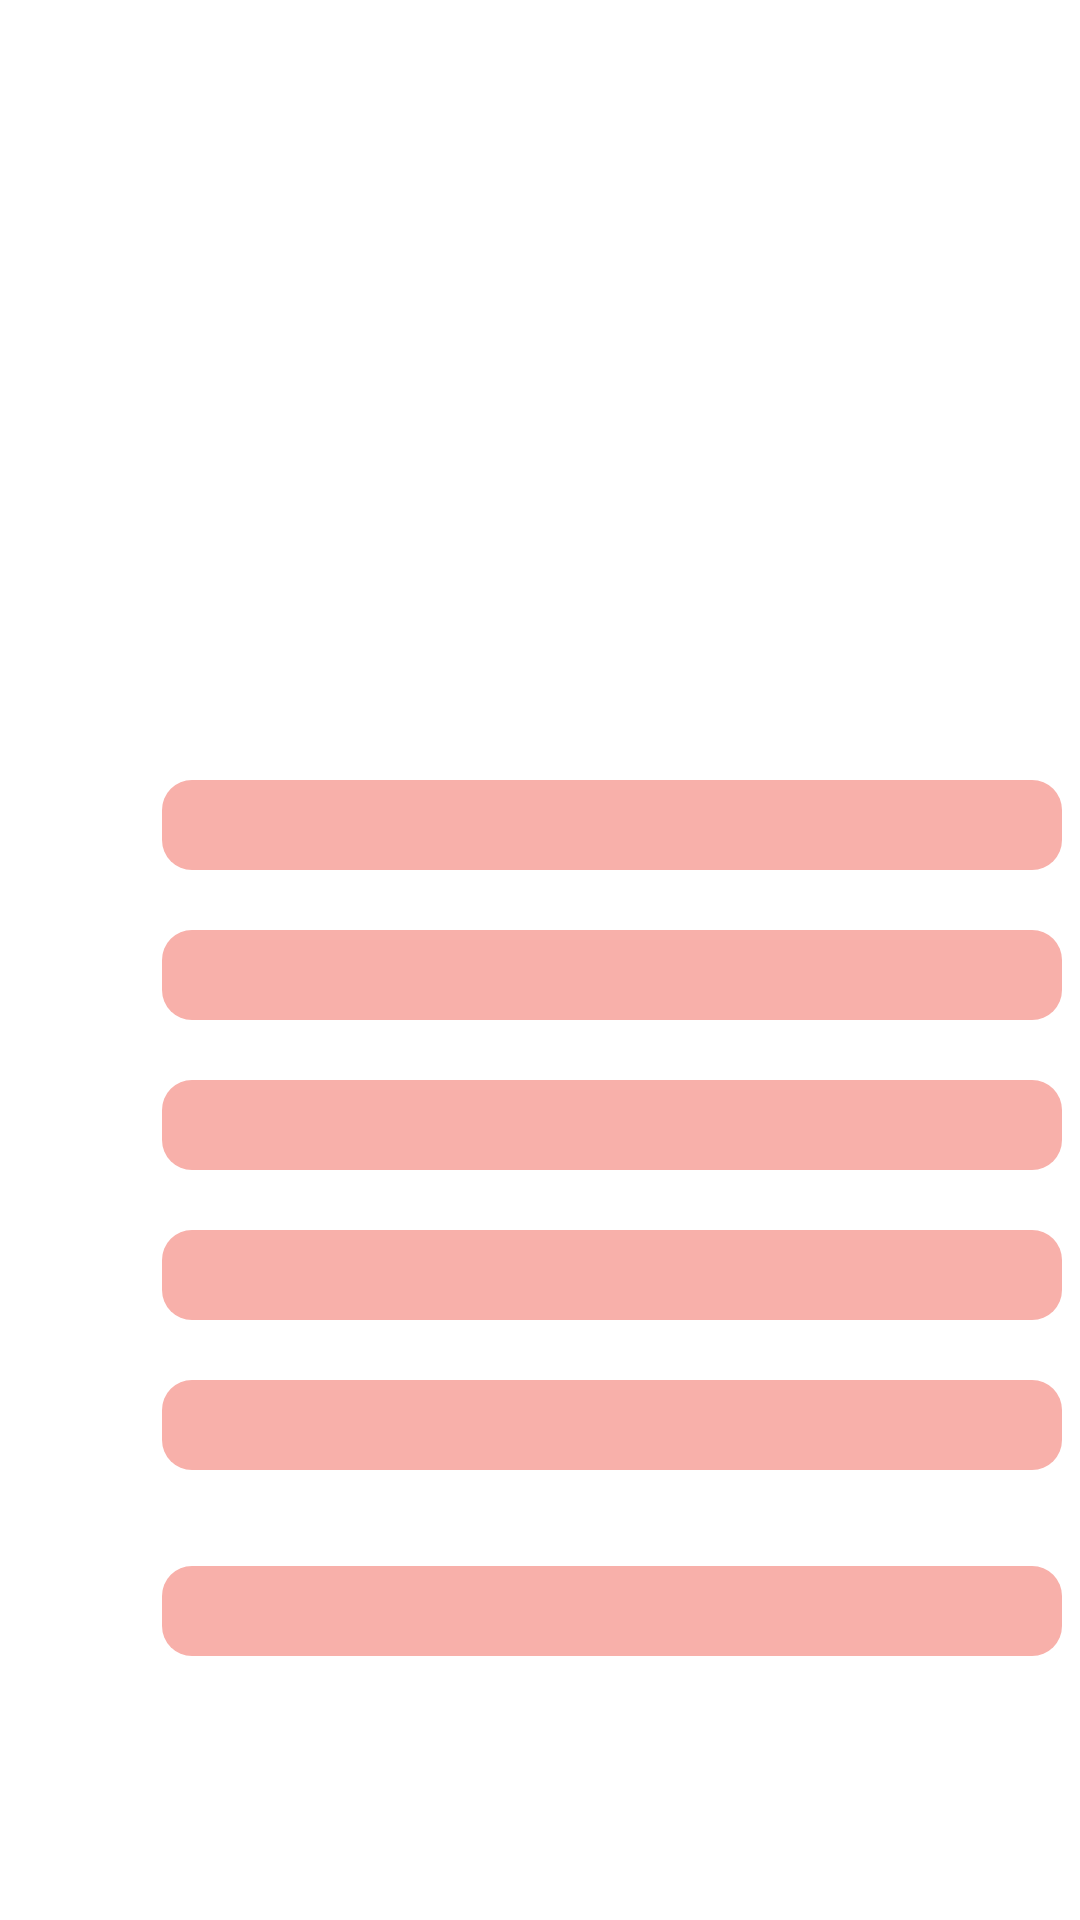

Write the Android layout XML for this screen, with the resource values it uses.
<!-- AndroidManifest.xml: application theme Theme.CvTanitim -->
<!-- res/layout/fragment_home.xml -->
<?xml version="1.0" encoding="utf-8"?>
<FrameLayout xmlns:android="http://schemas.android.com/apk/res/android"
    xmlns:app="http://schemas.android.com/apk/res-auto"
    xmlns:tools="http://schemas.android.com/tools"
    android:layout_width="match_parent"
    android:layout_height="match_parent"
    tools:context=".ui.home.HomeFragment">

    <androidx.constraintlayout.widget.ConstraintLayout
        android:id="@+id/constraint"
        android:layout_width="376dp"
        android:layout_height="621dp"
        android:layout_marginStart="16dp"
        android:layout_marginEnd="19dp"
        app:layout_constraintEnd_toEndOf="parent"
        app:layout_constraintHorizontal_bias="1.0"
        app:layout_constraintStart_toStartOf="parent"
        tools:ignore="MissingConstraints"
        tools:layout_editor_absoluteY="19dp">

        <ImageView
            android:id="@+id/imageView2"
            android:layout_width="200dp"
            android:layout_height="250dp"
            app:layout_constraintEnd_toEndOf="parent"
            app:layout_constraintStart_toStartOf="parent"
            tools:ignore="MissingConstraints"
            tools:layout_editor_absoluteY="16dp"
            tools:src="@tools:sample/avatars" />

        <TextView
            android:id="@+id/isim"
            android:layout_width="300dp"
            android:layout_height="30dp"
            android:layout_marginStart="30dp"
            android:layout_marginTop="10dp"
            android:layout_marginEnd="30dp"
            android:background="@drawable/border_text"
            android:textAlignment="center"
            android:textColor="@color/white"
            android:textSize="20sp"
            android:textStyle="bold"
            app:layout_constraintEnd_toEndOf="parent"
            app:layout_constraintStart_toStartOf="parent"
            app:layout_constraintTop_toBottomOf="@+id/imageView2" />

        <TextView
            android:id="@+id/medeni"
            android:layout_width="300dp"
            android:layout_height="30dp"
            android:layout_marginStart="30dp"
            android:layout_marginTop="20dp"
            android:layout_marginEnd="30dp"
            android:background="@drawable/border_text"
            android:textAlignment="center"
            android:textColor="@color/white"
            android:textSize="20sp"
            android:textStyle="bold"
            app:layout_constraintEnd_toEndOf="parent"
            app:layout_constraintStart_toStartOf="parent"
            app:layout_constraintTop_toBottomOf="@+id/meslek" />

        <TextView
            android:id="@+id/meslek"
            android:layout_width="300dp"
            android:layout_height="30dp"
            android:layout_marginStart="30dp"
            android:layout_marginTop="20dp"
            android:layout_marginEnd="30dp"
            android:background="@drawable/border_text"
            android:textAlignment="center"
            android:textColor="@color/white"
            android:textSize="20sp"
            android:textStyle="bold"
            app:layout_constraintEnd_toEndOf="parent"
            app:layout_constraintStart_toStartOf="parent"
            app:layout_constraintTop_toBottomOf="@+id/dogum" />

        <TextView
            android:id="@+id/dogum"
            android:layout_width="300dp"
            android:layout_height="30dp"
            android:layout_marginStart="30dp"
            android:layout_marginTop="20dp"
            android:layout_marginEnd="30dp"
            android:background="@drawable/border_text"
            android:textAlignment="center"
            android:textColor="@color/white"
            android:textSize="20sp"
            android:textStyle="bold"
            app:layout_constraintEnd_toEndOf="parent"
            app:layout_constraintStart_toStartOf="parent"
            app:layout_constraintTop_toBottomOf="@+id/isim" />

        <TextView
            android:id="@+id/ehliyet"
            android:layout_width="300dp"
            android:layout_height="30dp"
            android:layout_marginStart="30dp"
            android:layout_marginTop="20dp"
            android:layout_marginEnd="30dp"
            android:autoLink="web"
            android:background="@drawable/border_text"
            android:ems="10"
            android:textAlignment="center"
            android:textColorLink="@color/white"
            android:textSize="20sp"
            android:textStyle="bold"
            app:layout_constraintEnd_toEndOf="parent"
            app:layout_constraintStart_toStartOf="parent"
            app:layout_constraintTop_toBottomOf="@+id/medeni" />

        <TextView
            android:id="@+id/github"
            android:layout_width="300dp"
            android:layout_height="30dp"
            android:layout_marginStart="30dp"
            android:layout_marginTop="32dp"
            android:layout_marginEnd="30dp"
            android:autoLink="web"
            android:background="@drawable/border_text"
            android:ems="10"
            android:textAlignment="center"
            android:textColorLink="@color/white"
            android:textSize="20sp"
            android:textStyle="bold"
            app:layout_constraintEnd_toEndOf="parent"
            app:layout_constraintStart_toStartOf="parent"
            app:layout_constraintTop_toBottomOf="@+id/ehliyet" />
    </androidx.constraintlayout.widget.ConstraintLayout>
</FrameLayout>
<!-- resources referenced by this layout -->
<resources>
  <!-- drawable border_text (drawable) -->
  <?xml version="1.0" encoding="utf-8"?>
  <shape xmlns:android="http://schemas.android.com/apk/res/android"
      android:shape="rectangle">
      <solid android:color="#F8B0AA"/>
      <corners
          android:bottomRightRadius="10dp"
          android:bottomLeftRadius="10dp"
          android:topLeftRadius="10dp"
          android:topRightRadius="10dp"/>
  </shape>
  <style name="Theme.CvTanitim" parent="Theme.MaterialComponents.DayNight.DarkActionBar">
          
          <item name="colorPrimary">#F8B0AA</item>
          <item name="colorPrimaryVariant">#F8B0AA</item>
          <item name="colorOnPrimary">@color/black</item>
          <item name="windowActionBar">false</item>
          <item name="windowNoTitle">true</item>
          
          <item name="colorSecondary">@color/teal_200</item>
          <item name="colorSecondaryVariant">@color/teal_700</item>
          <item name="colorOnSecondary">@color/black</item>
          
          <item name="android:statusBarColor" tools:targetApi="l">?attr/colorPrimaryVariant</item>
          
      </style>
  <!-- not gathered from this repository: default colours our renderer supplied (Android Studio template values) -->
  <color name="teal_200">#FF03DAC5</color>
  <color name="teal_700">#FF018786</color>
  <color name="black">#FF000000</color>
  <color name="white">#FFFFFFFF</color>
</resources>
